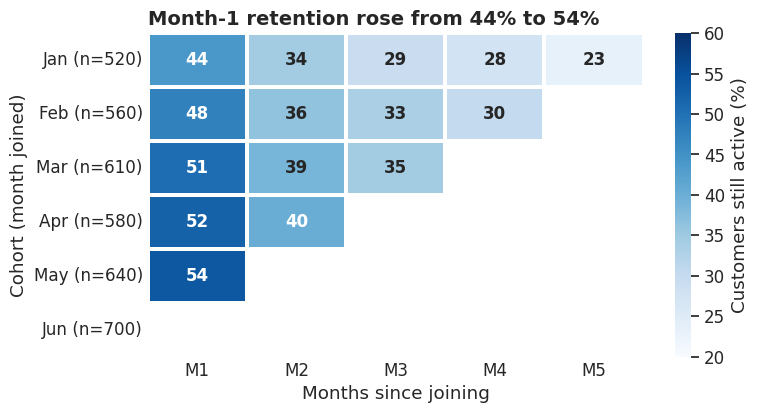

Recreate this plot in Python.
import matplotlib
matplotlib.use("Agg")
import numpy as np, pandas as pd, matplotlib.pyplot as plt, seaborn as sns
sns.set_theme(style="white", font_scale=1.1, rc={"figure.figsize": (8, 4.2), "figure.dpi": 110,
              "axes.titlesize": 14, "axes.titleweight": "bold", "axes.titlelocation": "left",
              "axes.spines.top": False, "axes.spines.right": False})
BLUE, ORANGE, TEAL, RED, PURPLE, GREY = "#2b4fd6", "#b84a22", "#357a70", "#aa2d26", "#6a2fd0", "#9a9a9a"
rng = np.random.default_rng(8)
cohorts = ["Jan", "Feb", "Mar", "Apr", "May", "Jun"]
size = [520, 560, 610, 580, 640, 700]
base = np.array([1.0, 0.46, 0.36, 0.31, 0.28, 0.26])
rows = []
for i in range(6):
    r = base.copy()
    r[1:] = np.clip(r[1:] * (1 + 0.04 * i) + rng.normal(0, 0.012, 5), 0, 1)     # later cohorts retain a bit better
    r = np.concatenate([r[: 6 - i], np.full(i, np.nan)])                         # months not observed yet stay empty
    rows.append(r)
ret = pd.DataFrame(rows, index=[f"{c} (n={n})" for c, n in zip(cohorts, size)], columns=[f"M{k}" for k in range(6)])
print((ret * 100).round(0).to_string(na_rep="-"))
m1 = ret["M1"]
ax = sns.heatmap(ret.drop(columns="M0") * 100, annot=True, fmt=".0f", cmap="Blues", vmin=20, vmax=60,
                 linewidths=1.5, linecolor="white", cbar_kws={"label": "Customers still active (%)"},
                 annot_kws={"fontsize": 12, "fontweight": "bold"})
ax.set(xlabel="Months since joining", ylabel="Cohort (month joined)",
       title=f"Month-1 retention rose from {m1.iloc[0]:.0%} to {m1.iloc[4]:.0%}")
ax.tick_params(length=0)
ax.figure.savefig("ch08v_cohort.png", dpi=110, bbox_inches="tight")
print("saved")
